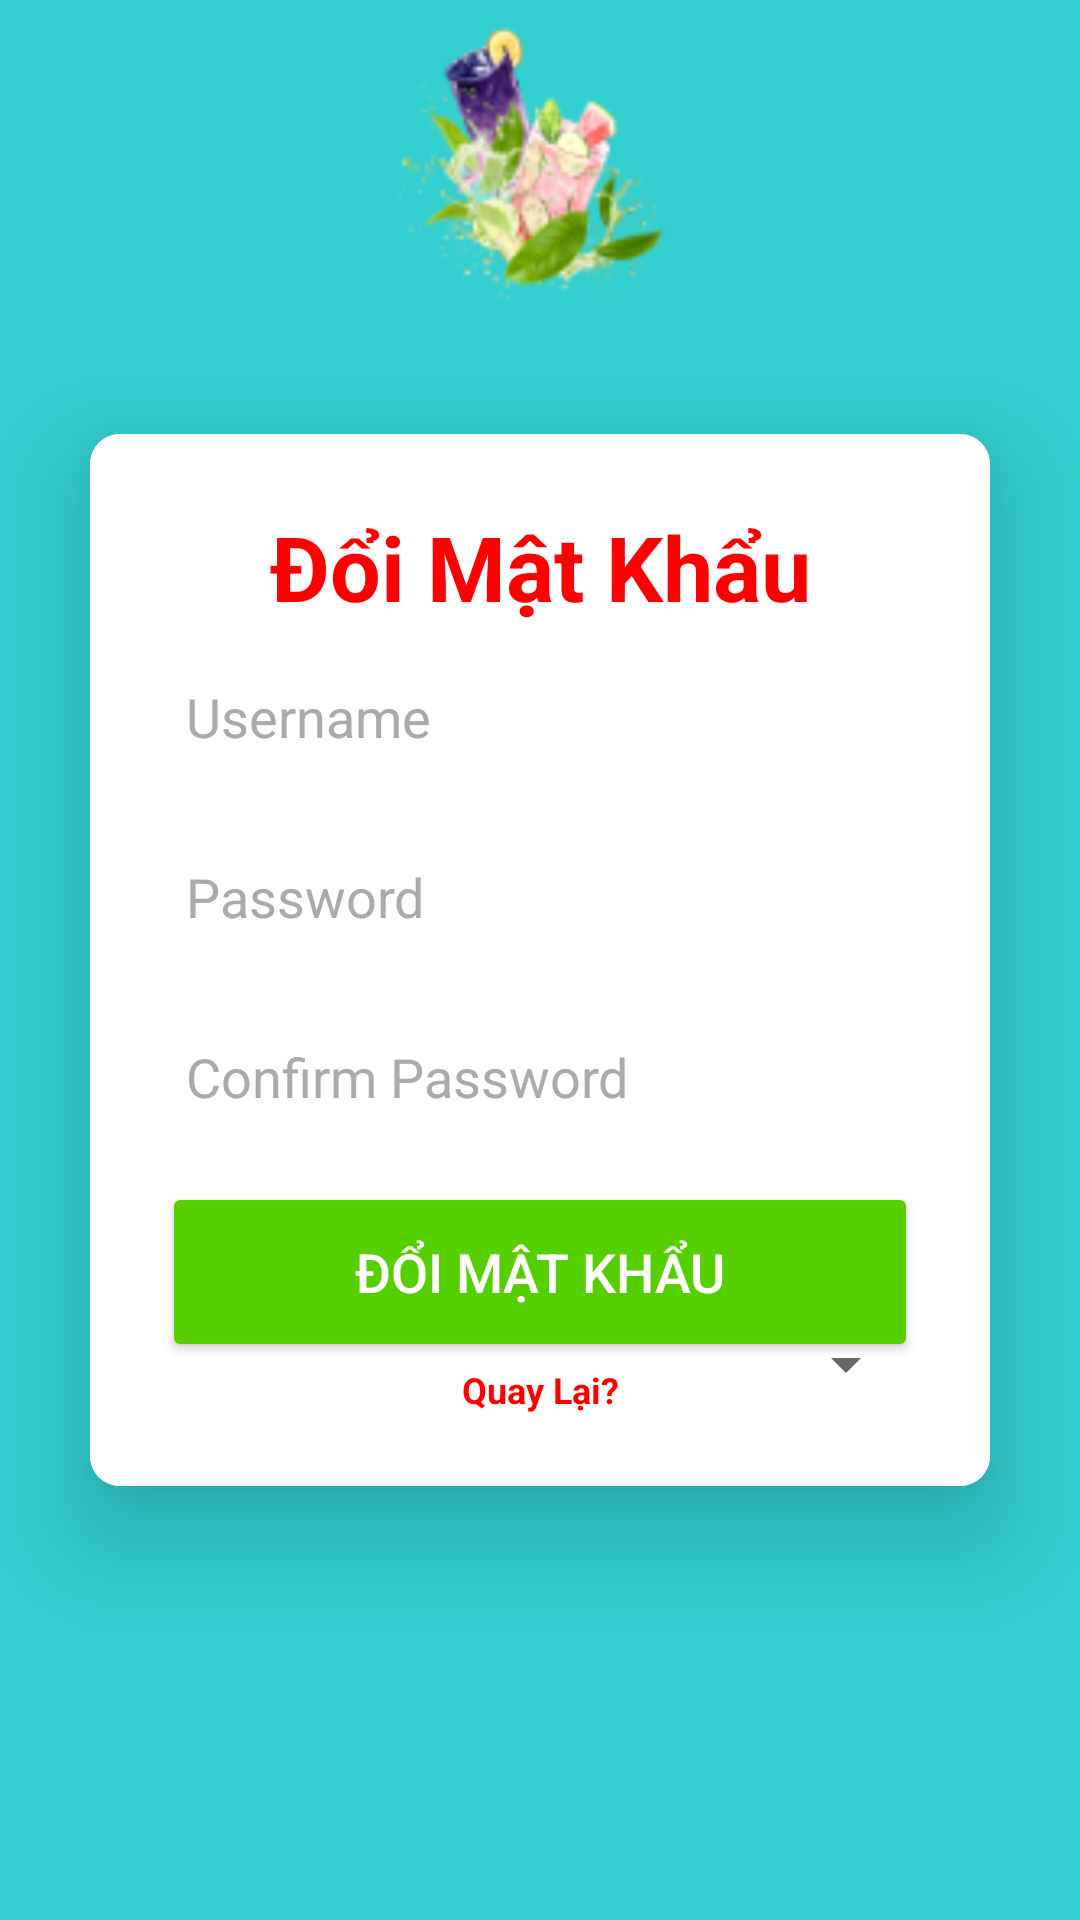

Write the Android layout XML for this screen, with the resource values it uses.
<!-- AndroidManifest.xml: application theme Theme.MyApplication.NoActionBar -->
<!-- res/layout/activity_doi_mat_khau.xml -->
<?xml version="1.0" encoding="utf-8"?>
<LinearLayout
    xmlns:android="http://schemas.android.com/apk/res/android"
    xmlns:app="http://schemas.android.com/apk/res-auto"
    xmlns:tools="http://schemas.android.com/tools"
    xmlns:card_view="http://schemas.android.com/apk/res-auto"
    android:layout_width="match_parent"
    android:layout_height="match_parent"
    android:orientation="vertical"
    android:gravity="center"
    android:background="@drawable/img_5"
    tools:context=".MainActivity">

    <androidx.cardview.widget.CardView
        android:layout_width="match_parent"
        android:layout_height="wrap_content"
        android:layout_margin="30dp"
        app:cardCornerRadius="10dp"
        app:cardElevation="20dp"
        android:background="@drawable/edittext">

        <LinearLayout
            android:background="#FFFFFF"
            android:layout_width="match_parent"
            android:layout_height="wrap_content"
            android:orientation="vertical"
            android:layout_gravity="center_horizontal"
            android:padding="24dp">


            <TextView
                android:layout_width="match_parent"
                android:layout_height="wrap_content"
                android:text="Đổi Mật Khẩu"
                android:id="@+id/loginText"
                android:textSize="30sp"
                android:textAlignment="center"
                android:textStyle="bold"
                android:textColor="#FF0000"/>

            <EditText
                android:layout_width="match_parent"
                android:layout_height="50dp"
                android:id="@+id/tdn"
                android:background="@drawable/edittext"

                android:drawablePadding="8dp"
                android:hint="Username"
                android:textColorHint="#aaa"
                android:padding="8dp"
                android:textColor="@color/black"
                android:textColorHighlight="@color/cardview_dark_background"
                android:layout_marginTop="5dp"/>

            <EditText
                android:layout_width="match_parent"
                android:layout_height="50dp"
                android:id="@+id/mk"
                android:background="@drawable/edittext"

                android:drawablePadding="8dp"
                android:hint="Password"
                android:padding="8dp"
                android:textColorHint="#aaa"
                android:inputType="textPassword"
                android:textColor="@color/black"
                android:textColorHighlight="@color/cardview_dark_background"
                android:layout_marginTop="10dp"/>
            <EditText
                android:layout_width="match_parent"
                android:layout_height="50dp"
                android:id="@+id/mk2"
                android:background="@drawable/edittext"

                android:drawablePadding="8dp"
                android:hint="Confirm Password"
                android:padding="8dp"
                android:textColorHint="#aaa"
                android:inputType="textPassword"
                android:textColor="@color/black"
                android:textColorHighlight="@color/cardview_dark_background"
                android:layout_marginTop="10dp"/>

            <Button
                android:layout_width="match_parent"
                android:layout_height="60dp"
                android:id="@+id/btnDoi"
                android:text="ĐỔI MẬT KHẨU"
                android:textColor="#FFFFFF"
                android:textSize="18sp"
                android:layout_marginTop="10dp"
                android:backgroundTint="#56CF00"
                app:cornerRadius = "20dp"/>
            <Spinner
                android:id="@+id/quyen"
                android:layout_marginLeft="1dp"
                android:layout_marginTop="0dp"
                android:layout_width="match_parent"
                android:layout_height="1dp"
                android:layout_marginBottom="0dp" />

            <TextView
                android:layout_width="match_parent"
                android:layout_height="wrap_content"
                android:text="Quay Lại?"
                android:id="@+id/ql"
                android:textSize="12sp"
                android:textAlignment="center"
                android:textStyle="bold"
                android:textColor="#FF0000"/>
        </LinearLayout>

    </androidx.cardview.widget.CardView>


</LinearLayout>
<!-- resources referenced by this layout -->
<resources>
  <color name="black">#FF000000</color>
  <!-- drawable img_5: png bitmap (drawable, 15006 bytes) -->
  <style name="Theme.MyApplication.NoActionBar">
          <item name="windowActionBar">false</item>
          <item name="windowNoTitle">true</item>
      </style>
</resources>
